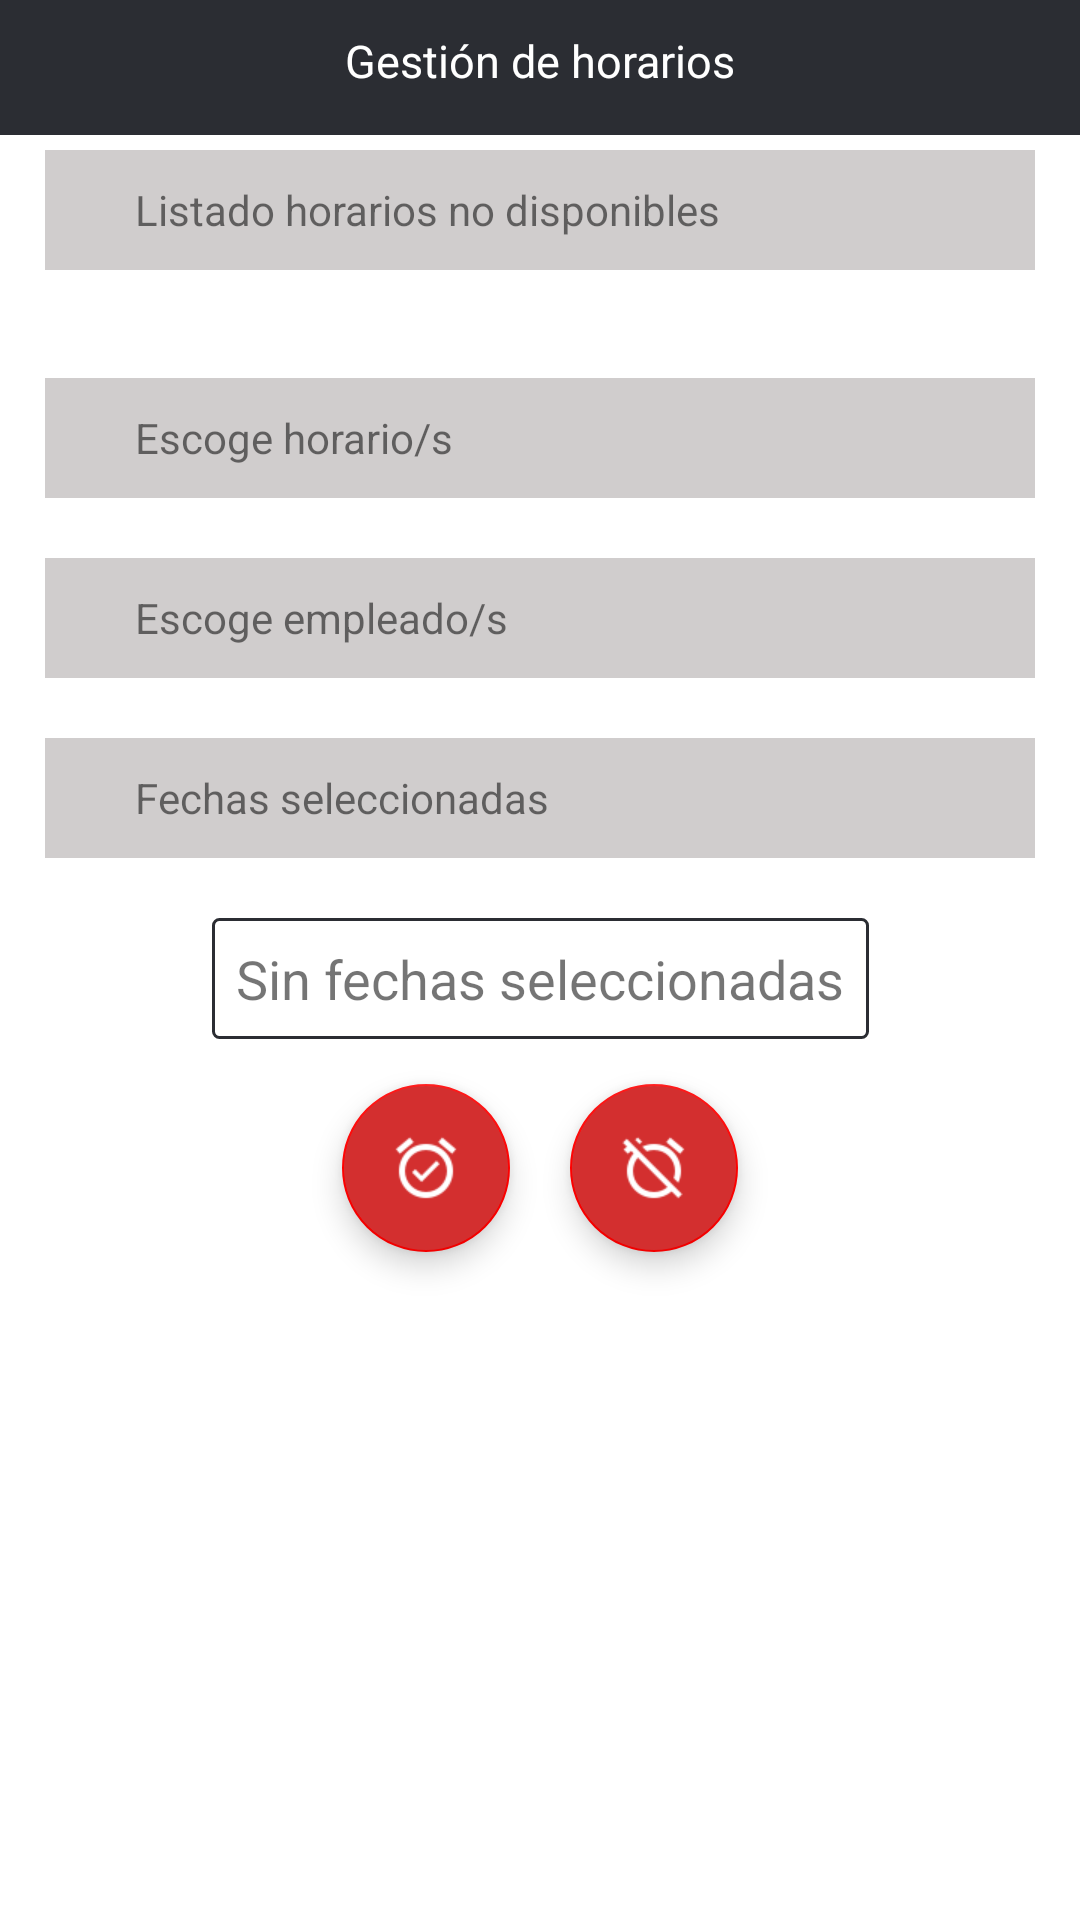

Produce the Android XML layout that renders to this screen, including the resource entries it uses.
<!-- AndroidManifest.xml: application theme Theme.EjercicioPropuestoDialogoPersonalizado -->
<!-- res/layout/fragment_horarios.xml -->
<?xml version="1.0" encoding="utf-8"?>
<ScrollView xmlns:android="http://schemas.android.com/apk/res/android"
    xmlns:app="http://schemas.android.com/apk/res-auto"
    xmlns:tools="http://schemas.android.com/tools"
    android:layout_width="match_parent"
    android:layout_height="match_parent">

    <androidx.coordinatorlayout.widget.CoordinatorLayout
        android:layout_width="match_parent"
        android:layout_height="wrap_content">

        <androidx.constraintlayout.widget.ConstraintLayout
            android:id="@+id/contenedor"
            android:layout_width="match_parent"
            android:layout_height="match_parent"
            android:orientation="vertical"
            tools:context=".MainActivity">

            <com.google.android.material.textview.MaterialTextView
                android:id="@+id/banner"
                android:layout_width="match_parent"
                android:layout_height="45dp"
                android:background="@color/darkgrey"
                android:padding="10dp"
                android:text="@string/gesti_n_de_horarios"
                android:textAlignment="center"
                android:textColor="@color/white"
                android:textSize="15sp"
                app:layout_constraintEnd_toEndOf="parent"
                app:layout_constraintStart_toStartOf="parent"
                app:layout_constraintTop_toTopOf="parent" />

            <TextView
                android:id="@+id/bannerListadoDisponibilidad"
                android:layout_width="match_parent"
                android:layout_height="40dp"
                android:layout_gravity="center_vertical"
                android:layout_marginStart="15dp"
                android:layout_marginTop="5dp"
                android:layout_marginEnd="15dp"
                android:background="@color/lightgrey2"
                android:gravity="center_vertical"
                android:paddingLeft="30dp"
                android:text="@string/listado_horarios_no_disponibles"
                app:layout_constraintEnd_toEndOf="parent"
                app:layout_constraintStart_toStartOf="parent"
                app:layout_constraintTop_toBottomOf="@+id/banner" />

            <androidx.recyclerview.widget.RecyclerView
                android:id="@+id/recyclerList"
                android:layout_width="match_parent"
                android:layout_height="match_parent"
                android:layout_marginTop="10dp"
                android:background="@color/white"
                android:paddingStart="5dp"
                android:paddingEnd="5dp"
                android:paddingBottom="@dimen/activity_vertical_margin"
                app:layout_constraintLeft_toLeftOf="parent"
                app:layout_constraintRight_toRightOf="parent"
                app:layout_constraintTop_toBottomOf="@+id/bannerListadoDisponibilidad"/>

            <TextView
                android:id="@+id/bannerHoras"
                android:layout_width="match_parent"
                android:layout_height="40dp"
                android:layout_gravity="center_vertical"
                android:layout_marginStart="15dp"
                android:layout_marginTop="10dp"
                android:layout_marginEnd="15dp"
                android:background="@color/lightgrey2"
                android:gravity="center_vertical"
                android:paddingStart="30dp"
                android:text="@string/escoge_horario_s"
                app:layout_constraintEnd_toEndOf="parent"
                app:layout_constraintStart_toStartOf="parent"
                app:layout_constraintTop_toBottomOf="@+id/recyclerList" />

            <com.google.android.material.chip.ChipGroup
                android:id="@+id/chipGroupHoras"
                android:layout_width="wrap_content"
                android:layout_height="wrap_content"
                android:layout_marginStart="15dp"
                android:layout_marginTop="10dp"
                android:layout_marginEnd="15dp"
                app:chipSpacingHorizontal="42dp"
                app:layout_constraintEnd_toEndOf="parent"
                app:layout_constraintStart_toStartOf="parent"
                app:layout_constraintTop_toBottomOf="@+id/bannerHoras"
                app:singleSelection="false" />

            <TextView
                android:id="@+id/bannerProfesionales"
                android:layout_width="match_parent"
                android:layout_height="40dp"
                android:layout_gravity="center_vertical"
                android:layout_marginStart="15dp"
                android:layout_marginTop="10dp"
                android:layout_marginEnd="15dp"
                android:background="@color/lightgrey2"
                android:gravity="center_vertical"
                android:paddingStart="30dp"
                android:text="@string/escoge_empleado_s"
                app:layout_constraintEnd_toEndOf="parent"
                app:layout_constraintStart_toStartOf="parent"
                app:layout_constraintTop_toBottomOf="@+id/chipGroupHoras" />

            <com.google.android.material.chip.ChipGroup
                android:id="@+id/chipGroupProfesionales"
                android:layout_width="wrap_content"
                android:layout_height="wrap_content"
                android:layout_marginStart="15dp"
                android:layout_marginTop="10dp"
                android:layout_marginEnd="15dp"
                app:chipSpacingHorizontal="30dp"
                app:layout_constraintEnd_toEndOf="parent"
                app:layout_constraintStart_toStartOf="parent"
                app:layout_constraintTop_toBottomOf="@+id/bannerProfesionales"
                app:singleSelection="false" />

            <TextView
                android:id="@+id/bannerFechas"
                android:layout_width="match_parent"
                android:layout_height="40dp"
                android:layout_gravity="center_vertical"
                android:layout_marginStart="15dp"
                android:layout_marginTop="10dp"
                android:layout_marginEnd="15dp"
                android:background="@color/lightgrey2"
                android:gravity="center_vertical"
                android:paddingStart="30dp"
                android:text="@string/fechas_seleccionadas"
                app:layout_constraintEnd_toEndOf="parent"
                app:layout_constraintStart_toStartOf="parent"
                app:layout_constraintTop_toBottomOf="@+id/chipGroupProfesionales" />

            <TextView
                android:id="@+id/fechasSeleccionadas"
                android:layout_width="wrap_content"
                android:layout_height="wrap_content"
                android:layout_margin="20dp"
                android:background="@drawable/layout_border"
                android:padding="8dp"
                android:text="@string/sin_fechas_seleccionadas"
                android:textSize="18dp"
                app:layout_constraintEnd_toEndOf="parent"
                app:layout_constraintStart_toStartOf="parent"
                app:layout_constraintTop_toBottomOf="@+id/bannerFechas" />

            <LinearLayout
                android:layout_width="wrap_content"
                android:layout_height="wrap_content"
                android:orientation="horizontal"
                app:layout_constraintEnd_toEndOf="parent"
                app:layout_constraintStart_toStartOf="parent"
                app:layout_constraintTop_toBottomOf="@+id/fechasSeleccionadas">

                <com.google.android.material.floatingactionbutton.FloatingActionButton
                    android:id="@+id/fabHabilita"
                    android:layout_width="wrap_content"
                    android:layout_height="wrap_content"
                    android:layout_gravity="bottom|center"
                    android:layout_marginStart="10dp"
                    android:layout_marginTop="15dp"
                    android:layout_marginEnd="10dp"
                    android:layout_marginBottom="15dp"
                    android:backgroundTint="#d32f2f"
                    android:clickable="true"
                    android:src="@drawable/alarm_check"
                    app:fabSize="normal"
                    app:tint="@android:color/white" />

                <com.google.android.material.floatingactionbutton.FloatingActionButton
                    android:id="@+id/fabDeshabilita"
                    android:layout_width="wrap_content"
                    android:layout_height="wrap_content"
                    android:layout_gravity="bottom|center"
                    android:layout_marginStart="10dp"
                    android:layout_marginTop="15dp"
                    android:layout_marginEnd="10dp"
                    android:layout_marginBottom="15dp"
                    android:backgroundTint="#d32f2f"
                    android:clickable="true"
                    android:src="@drawable/alarm_off"
                    app:fabSize="normal"
                    app:tint="@android:color/white" />

            </LinearLayout>

        </androidx.constraintlayout.widget.ConstraintLayout>

    </androidx.coordinatorlayout.widget.CoordinatorLayout>

</ScrollView>
<!-- resources referenced by this layout -->
<resources>
  <color name="darkgrey">#F826282E</color>
  <color name="lightgrey2">#F8CFCCCC</color>
  <color name="white">#FFFFFFFF</color>
  <dimen name="activity_vertical_margin">16dp</dimen>
  <!-- drawable alarm_check: png bitmap (drawable, 1302 bytes) -->
  <!-- drawable alarm_off: png bitmap (drawable, 1254 bytes) -->
  <!-- drawable layout_border (drawable) -->
  <?xml version="1.0" encoding="UTF-8"?>
  <shape xmlns:android="http://schemas.android.com/apk/res/android">
      <solid android:color="#FFFFFF"/>
      <stroke android:width="1dip" android:color="@color/darkgrey" />
      <corners android:radius="2dip"/>
      <padding android:left="0dip" android:top="0dip" android:right="0dip" android:bottom="0dip" />
  </shape>
  <string name="escoge_empleado_s">Escoge empleado/s</string>
  <string name="escoge_horario_s">Escoge horario/s</string>
  <string name="fechas_seleccionadas">Fechas seleccionadas</string>
  <string name="gesti_n_de_horarios">Gestión de horarios</string>
  <string name="listado_horarios_no_disponibles">Listado horarios no disponibles</string>
  <string name="sin_fechas_seleccionadas">Sin fechas seleccionadas</string>
  <style name="Theme.EjercicioPropuestoDialogoPersonalizado" parent="Theme.MaterialComponents.DayNight.DarkActionBar">
          <item name="colorPrimary">#d32f2f</item>
          <item name="colorPrimaryVariant">#9a0007</item>
          <item name="colorOnPrimary">@color/white</item>
          
          <item name="colorSecondary">#ff0000</item>
          <item name="colorSecondaryVariant">#696868</item>
          <item name="colorOnSecondary">@color/black</item>
  
          <item name="backgroundColor">@color/white</item>
          
          <item name="android:statusBarColor" tools:targetApi="l">?attr/colorPrimaryVariant</item>
          
          <item name="windowNoTitle">true</item>
          <item name="windowActionBar">false</item>
      </style>
  <color name="black">#FF000000</color>
</resources>
